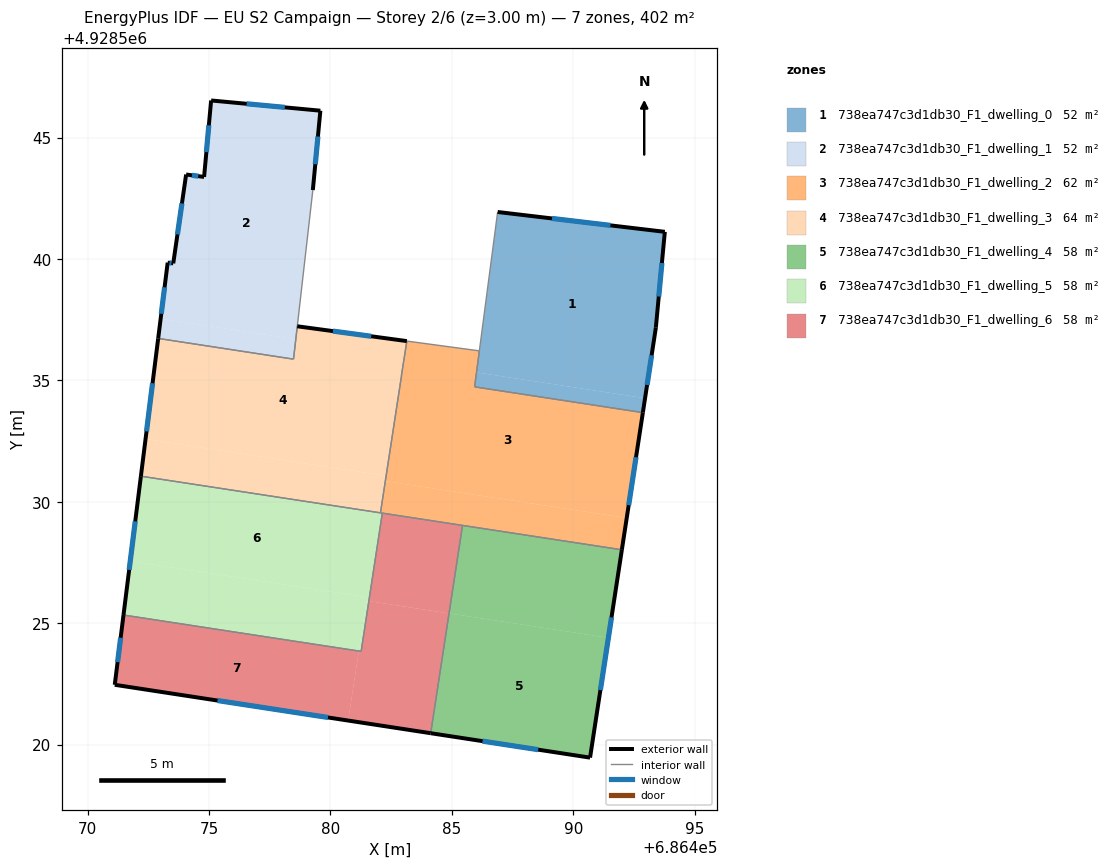
=== STOREY PLAN SPEC (per zone: floor XY polygon, exterior-wall plan segments, windows/doors) ===
zone 1: 738ea747c3d1db30_F1_dwelling_0  (51.8 m²)
  floor: (686493.77, 4928541.12) (686493.40, 4928537.17) (686492.96, 4928534.27) (686486.02, 4928535.33) (686486.89, 4928541.94)
  floor: (686492.96, 4928534.27) (686492.87, 4928533.67) (686485.94, 4928534.73) (686486.12, 4928536.11) (686486.02, 4928535.33)
  exterior wall: (686493.77, 4928541.12) – (686486.89, 4928541.94)  [6.9 m]
    window: (686491.53, 4928541.39) – (686489.12, 4928541.67)  [2.5 m²]
  exterior wall: (686493.40, 4928537.17) – (686493.77, 4928541.12)  [4.0 m]
    window: (686493.52, 4928538.45) – (686493.65, 4928539.84)  [1.5 m²]
  exterior wall: (686492.87, 4928533.67) – (686493.40, 4928537.17)  [3.5 m]
    window: (686493.04, 4928534.81) – (686493.23, 4928536.03)  [1.3 m²]
  interior walls: 3
zone 2: 738ea747c3d1db30_F1_dwelling_1  (52.3 m²)
  floor: (686479.58, 4928546.11) (686479.27, 4928542.84) (686478.57, 4928536.69) (686473.00, 4928537.54) (686473.29, 4928539.85) (686473.52, 4928539.82) (686474.05, 4928543.48) (686474.79, 4928543.38) (686475.08, 4928546.53)
  floor: (686478.57, 4928536.69) (686478.47, 4928535.88) (686472.90, 4928536.73) (686473.00, 4928537.54)
  floor: (686479.27, 4928542.84) (686478.63, 4928537.23) (686478.47, 4928535.88)
  exterior wall: (686473.29, 4928539.85) – (686472.90, 4928536.73)  [3.1 m]
    window: (686473.17, 4928538.84) – (686473.03, 4928537.74)  [1.2 m²]
  exterior wall: (686473.52, 4928539.82) – (686473.29, 4928539.85)  [0.2 m]
    window: (686473.45, 4928539.83) – (686473.37, 4928539.84)  [0.1 m²]
  exterior wall: (686474.05, 4928543.48) – (686473.52, 4928539.82)  [3.7 m]
    window: (686473.88, 4928542.29) – (686473.70, 4928541.01)  [1.4 m²]
  exterior wall: (686474.79, 4928543.38) – (686474.05, 4928543.48)  [0.7 m]
    window: (686474.55, 4928543.41) – (686474.29, 4928543.45)  [0.3 m²]
  exterior wall: (686475.08, 4928546.53) – (686474.79, 4928543.38)  [3.2 m]
    window: (686474.99, 4928545.51) – (686474.89, 4928544.41)  [1.2 m²]
  exterior wall: (686479.58, 4928546.11) – (686475.08, 4928546.53)  [4.5 m]
    window: (686478.12, 4928546.25) – (686476.55, 4928546.39)  [1.7 m²]
  exterior wall: (686479.27, 4928542.84) – (686479.58, 4928546.11)  [3.3 m]
    window: (686479.37, 4928543.90) – (686479.48, 4928545.05)  [1.2 m²]
  interior walls: 3
zone 3: 738ea747c3d1db30_F1_dwelling_2  (62.0 m²)
  floor: (686492.87, 4928533.67) (686492.20, 4928529.33) (686482.26, 4928530.85) (686483.14, 4928536.62) (686486.13, 4928536.22) (686485.94, 4928534.73)
  floor: (686492.20, 4928529.33) (686492.00, 4928528.02) (686482.06, 4928529.54) (686482.26, 4928530.85)
  exterior wall: (686492.00, 4928528.02) – (686492.87, 4928533.67)  [5.7 m]
    window: (686492.28, 4928529.86) – (686492.59, 4928531.84)  [2.1 m²]
  interior walls: 8
zone 4: 738ea747c3d1db30_F1_dwelling_3  (63.9 m²)
  floor: (686483.12, 4928536.62) (686482.27, 4928531.07) (686472.38, 4928532.58) (686472.90, 4928536.73) (686478.48, 4928535.88) (686478.63, 4928537.23)
  floor: (686482.27, 4928531.07) (686482.04, 4928529.55) (686472.19, 4928531.05) (686472.38, 4928532.58)
  floor: (686483.14, 4928536.62) (686483.14, 4928536.57) (686482.92, 4928535.19) (686482.26, 4928530.85) (686482.24, 4928530.86) (686482.99, 4928535.79) (686482.86, 4928534.89) (686483.12, 4928536.62)
  floor: (686482.26, 4928530.85) (686482.06, 4928529.54) (686482.04, 4928529.55) (686482.24, 4928530.86)
  exterior wall: (686483.15, 4928536.62) – (686478.63, 4928537.23)  [4.6 m]
    window: (686481.68, 4928536.82) – (686480.10, 4928537.03)  [1.7 m²]
  exterior wall: (686472.90, 4928536.73) – (686472.19, 4928531.05)  [5.7 m]
    window: (686472.67, 4928534.88) – (686472.42, 4928532.90)  [2.1 m²]
  interior walls: 5
zone 5: 738ea747c3d1db30_F1_dwelling_4  (57.5 m²)
  floor: (686491.45, 4928524.40) (686490.69, 4928519.46) (686484.13, 4928520.47) (686484.88, 4928525.40)
  floor: (686492.00, 4928528.02) (686491.45, 4928524.40) (686484.88, 4928525.40) (686485.44, 4928529.03)
  exterior wall: (686484.13, 4928520.47) – (686490.69, 4928519.46)  [6.6 m]
    window: (686486.26, 4928520.14) – (686488.56, 4928519.79)  [2.4 m²]
  exterior wall: (686490.69, 4928519.46) – (686492.00, 4928528.02)  [8.7 m]
    window: (686491.12, 4928522.25) – (686491.58, 4928525.24)  [3.2 m²]
  interior walls: 2
zone 6: 738ea747c3d1db30_F1_dwelling_5  (57.5 m²)
  floor: (686481.51, 4928526.07) (686481.17, 4928523.85) (686471.47, 4928525.33) (686471.75, 4928527.56)
  floor: (686482.14, 4928529.53) (686481.26, 4928523.84) (686481.17, 4928523.85) (686481.51, 4928526.07) (686471.75, 4928527.56) (686472.19, 4928531.05)
  exterior wall: (686472.19, 4928531.05) – (686471.47, 4928525.33)  [5.8 m]
    window: (686471.96, 4928529.19) – (686471.71, 4928527.19)  [2.1 m²]
  interior walls: 4
zone 7: 738ea747c3d1db30_F1_dwelling_6  (57.5 m²)
  floor: (686481.17, 4928523.85) (686480.73, 4928520.99) (686471.11, 4928522.46) (686471.47, 4928525.33)
  floor: (686484.88, 4928525.40) (686484.13, 4928520.47) (686480.73, 4928520.99) (686481.17, 4928523.85) (686481.26, 4928523.84) (686481.58, 4928525.91)
  floor: (686485.44, 4928529.03) (686484.88, 4928525.40) (686481.58, 4928525.91) (686482.14, 4928529.53)
  exterior wall: (686471.11, 4928522.46) – (686484.13, 4928520.47)  [13.2 m]
    window: (686475.35, 4928521.81) – (686479.90, 4928521.12)  [4.8 m²]
  exterior wall: (686471.47, 4928525.33) – (686471.11, 4928522.46)  [2.9 m]
    window: (686471.36, 4928524.40) – (686471.23, 4928523.40)  [1.1 m²]
  interior walls: 4

=== DERIVED (storey summary) ===
Building: EU S2 Campaign
Storey: 2 of 6  (floor level z = 3.00 m)
Storey gross floor area: 402.5 m²
Zones on this storey: 7
  - 738ea747c3d1db30_F1_dwelling_0: floor 51.8 m²; exterior wall 14.4 m (43.3 m²); 3 window(s) 5.3 m²; WWR 12.2%
  - 738ea747c3d1db30_F1_dwelling_1: floor 52.3 m²; exterior wall 18.8 m (56.4 m²); 7 window(s) 6.9 m²; WWR 12.2%
  - 738ea747c3d1db30_F1_dwelling_2: floor 62.0 m²; exterior wall 5.7 m (17.2 m²); 1 window(s) 2.1 m²; WWR 12.2%
  - 738ea747c3d1db30_F1_dwelling_3: floor 63.9 m²; exterior wall 10.3 m (30.8 m²); 2 window(s) 3.8 m²; WWR 12.2%
  - 738ea747c3d1db30_F1_dwelling_4: floor 57.5 m²; exterior wall 15.3 m (45.9 m²); 2 window(s) 5.6 m²; WWR 12.2%
  - 738ea747c3d1db30_F1_dwelling_5: floor 57.5 m²; exterior wall 5.8 m (17.3 m²); 1 window(s) 2.1 m²; WWR 12.2%
  - 738ea747c3d1db30_F1_dwelling_6: floor 57.5 m²; exterior wall 16.1 m (48.2 m²); 2 window(s) 5.9 m²; WWR 12.2%
Zone adjacency (shared interzone walls):
  - 738ea747c3d1db30_F1_dwelling_0 ↔ 738ea747c3d1db30_F1_dwelling_2
  - 738ea747c3d1db30_F1_dwelling_1 ↔ 738ea747c3d1db30_F1_dwelling_3
  - 738ea747c3d1db30_F1_dwelling_2 ↔ 738ea747c3d1db30_F1_dwelling_3
  - 738ea747c3d1db30_F1_dwelling_2 ↔ 738ea747c3d1db30_F1_dwelling_4
  - 738ea747c3d1db30_F1_dwelling_2 ↔ 738ea747c3d1db30_F1_dwelling_5
  - 738ea747c3d1db30_F1_dwelling_2 ↔ 738ea747c3d1db30_F1_dwelling_6
  - 738ea747c3d1db30_F1_dwelling_3 ↔ 738ea747c3d1db30_F1_dwelling_5
  - 738ea747c3d1db30_F1_dwelling_4 ↔ 738ea747c3d1db30_F1_dwelling_6
  - 738ea747c3d1db30_F1_dwelling_5 ↔ 738ea747c3d1db30_F1_dwelling_6